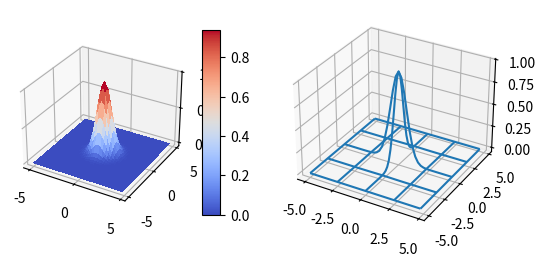

Recreate this plot in Python.
import matplotlib.pyplot as plt
from mpl_toolkits.mplot3d.axes3d import Axes3D
from matplotlib import cm
import numpy as np

X = np.arange(-5, 5, 0.25)
Y = np.arange(-5, 5, 0.25)
X, Y = np.meshgrid(X, Y)
Z = np.exp(-1.0*(X**2 + Y**2))

ax = plt.subplot(1, 2, 1, projection='3d')
surf = ax.plot_surface(X, Y, Z, rstride=1, cstride=1, cmap=cm.coolwarm, linewidth=0, antialiased=False)
ax.set_zlim3d(-0.05, 1.01)
plt.colorbar(surf, shrink=0.5, aspect=10)

ax = plt.subplot(1, 2, 2, projection='3d')
ax.set_zlim3d(-0.05, 1.01)
ax.plot_wireframe(X, Y, Z, rstride=10, cstride=10)

plt.show()

